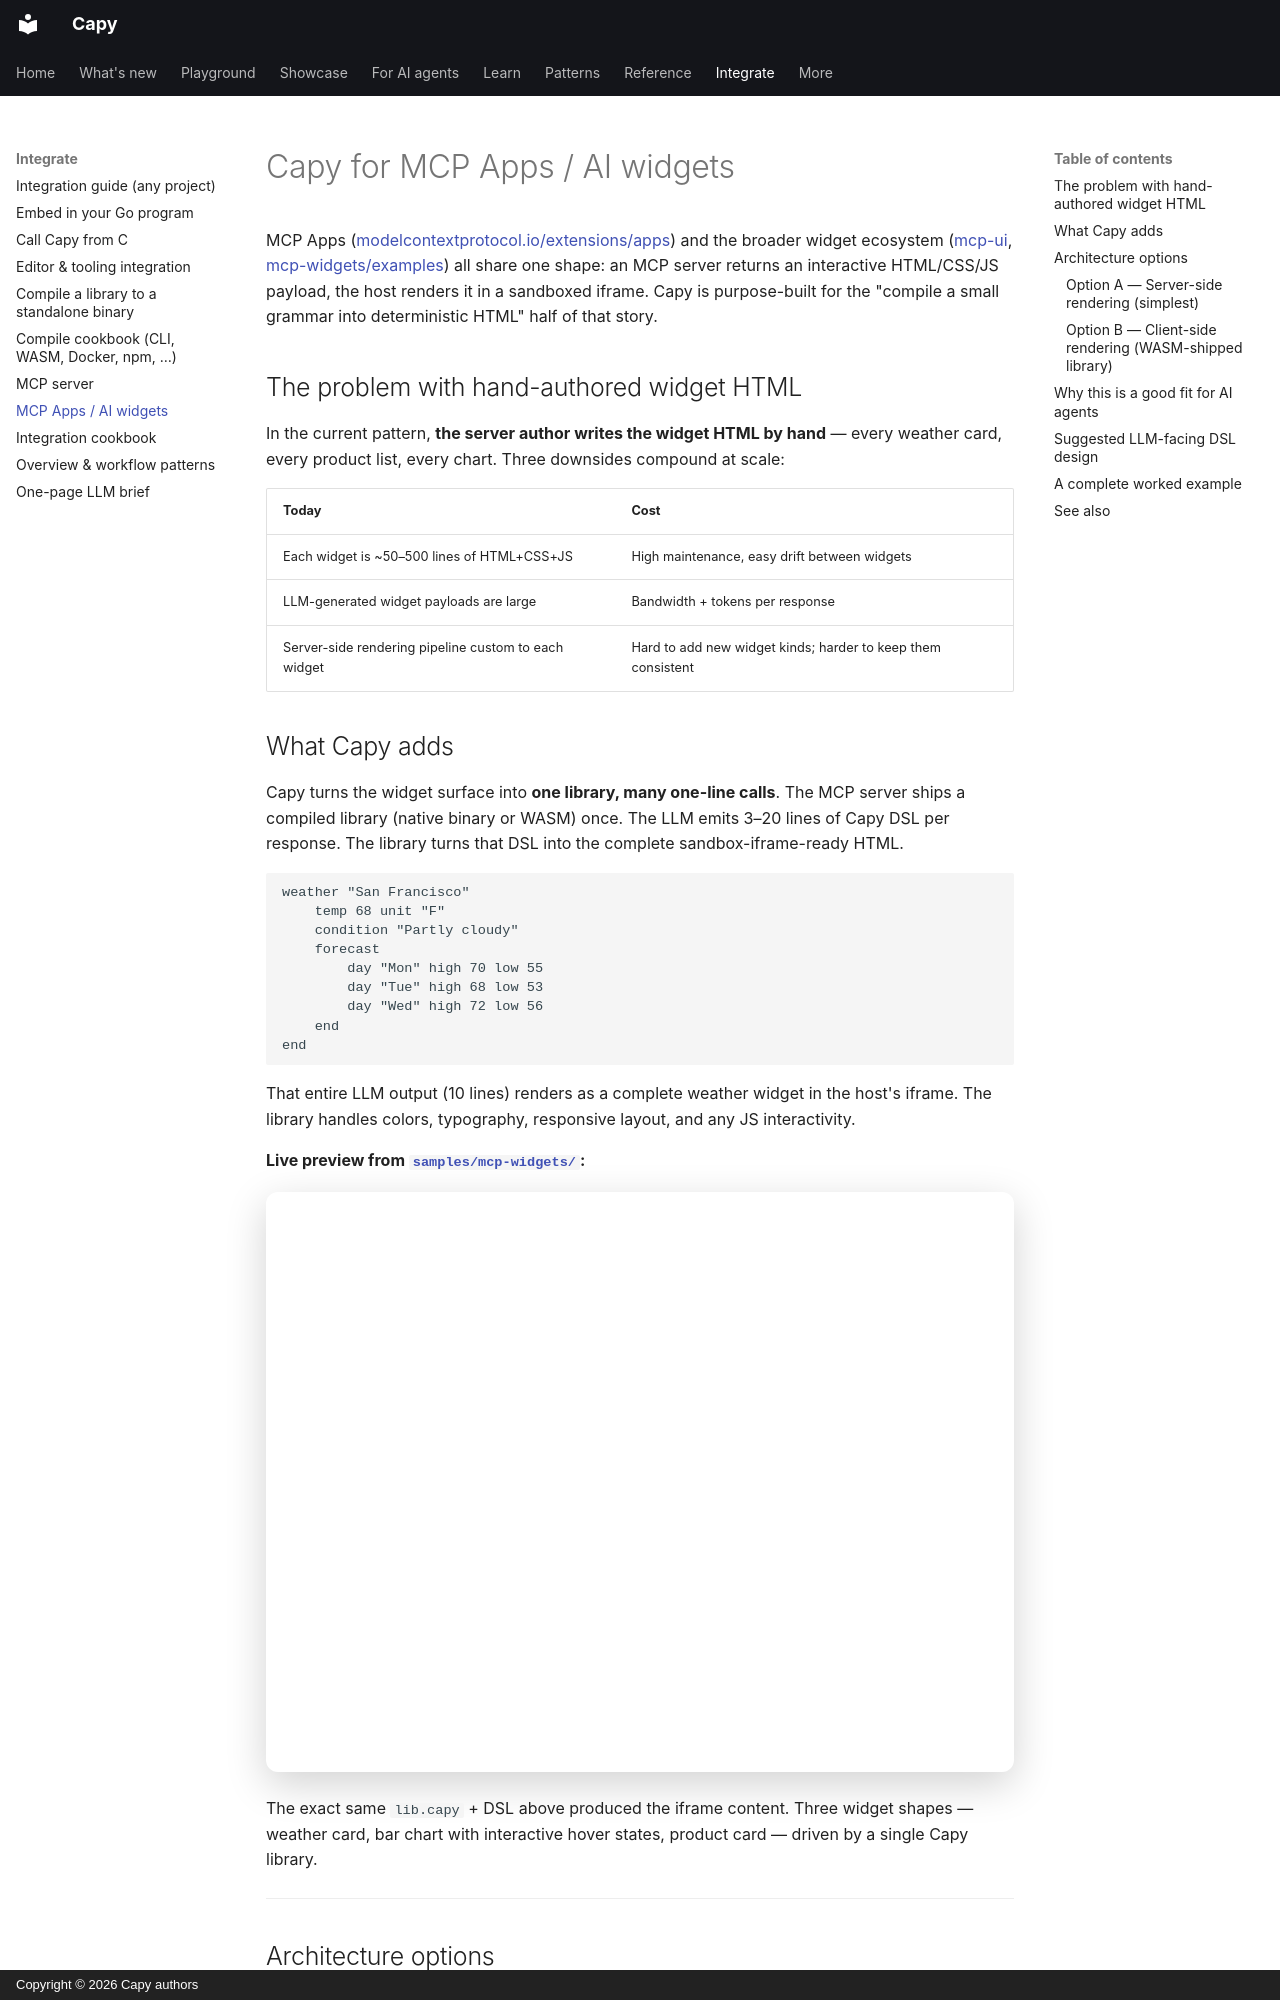

repository: olivierdevelops/capy · page: mcp-widgets/index.html · generator: mkdocs · copyright: Copyright © 2026 Capy authors

---
title: Capy for MCP Apps / AI widgets
---

# Capy for MCP Apps / AI widgets

MCP Apps ([modelcontextprotocol.io/extensions/apps](https://modelcontextprotocol.io/extensions/apps/overview))
and the broader widget ecosystem
([mcp-ui](https://mcpui.dev/), [mcp-widgets/examples](https://github.com/mcp-widgets/examples))
all share one shape: an MCP server returns an interactive
HTML/CSS/JS payload, the host renders it in a sandboxed iframe.
Capy is purpose-built for the "compile a small grammar into
deterministic HTML" half of that story.

## The problem with hand-authored widget HTML

In the current pattern, **the server author writes the widget
HTML by hand** — every weather card, every product list, every
chart. Three downsides compound at scale:

| Today | Cost |
|---|---|
| Each widget is ~50–500 lines of HTML+CSS+JS | High maintenance, easy drift between widgets |
| LLM-generated widget payloads are large | Bandwidth + tokens per response |
| Server-side rendering pipeline custom to each widget | Hard to add new widget kinds; harder to keep them consistent |

## What Capy adds

Capy turns the widget surface into **one library, many one-line
calls**. The MCP server ships a compiled library (native binary or
WASM) once. The LLM emits 3–20 lines of Capy DSL per response. The
library turns that DSL into the complete sandbox-iframe-ready HTML.

```
weather "San Francisco"
    temp 68 unit "F"
    condition "Partly cloudy"
    forecast
        day "Mon" high 70 low 55
        day "Tue" high 68 low 53
        day "Wed" high 72 low 56
    end
end
```

That entire LLM output (10 lines) renders as a complete weather
widget in the host's iframe. The library handles colors,
typography, responsive layout, and any JS interactivity.

**Live preview from [`samples/mcp-widgets/`](https://github.com/olivierdevelops/capy/tree/main/samples/mcp-widgets):**

<iframe src="../assets/demos/mcp-widgets.html" sandbox="allow-scripts allow-same-origin" style="width: 100%; height: 580px; border: 0; border-radius: 12px; box-shadow: 0 12px 40px rgba(0,0,0,0.18); display: block; margin: 18px 0 24px;" title="MCP widgets rendered live from a Capy source"></iframe>

The exact same `lib.capy` + DSL above produced the iframe content.
Three widget shapes — weather card, bar chart with interactive
hover states, product card — driven by a single Capy library.

---

## Architecture options
